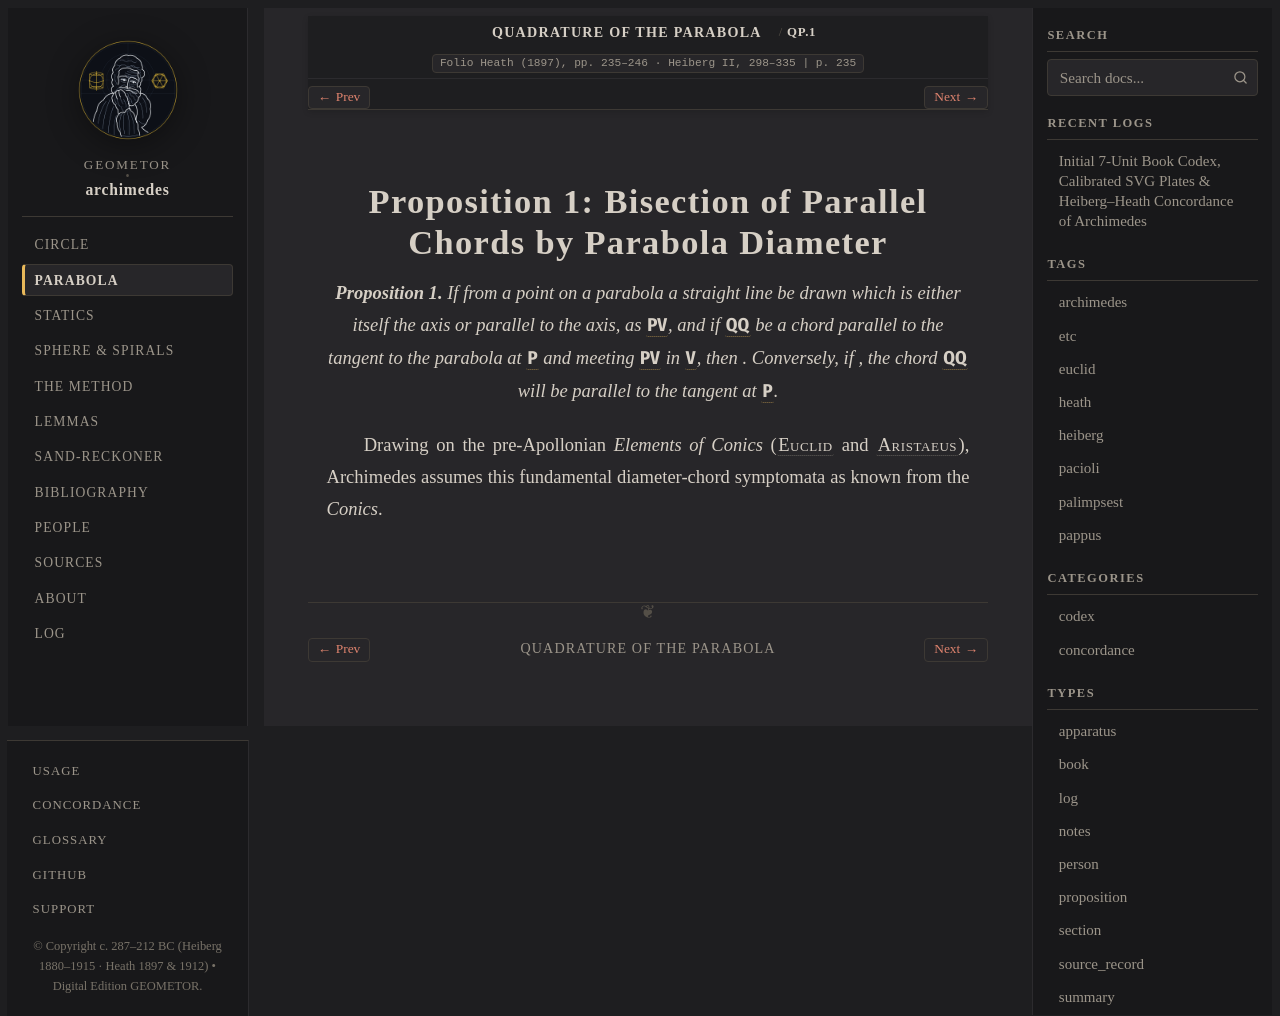

repository: geometor/archimedes · page: quadrature_of_the_parabola/prop_01.html · generator: sphinx

:canonical_id: QP.1
:order: 2
:type: proposition

Proposition 1: Bisection of Parallel Chords by Parabola Diameter
================================================================

.. folio:: Heath (1897), pp. 235–246 · Heiberg II, 298–335
   :page: 235

.. enunciation::

   **Proposition 1.** If from a point on a parabola a straight line be drawn which is either itself the axis or parallel to the axis, as :g:`PV`, and if :g:`QQ'` be a chord parallel to the tangent to the parabola at :g:`P` and meeting :g:`PV` in :g:`V`, then :eq:`QV = VQ'`. Conversely, if :eq:`QV = VQ'`, the chord :g:`QQ'` will be parallel to the tangent at :g:`P`.

Drawing on the pre-Apollonian *Elements of Conics* (:person:`Euclid <euclid>` and :person:`Aristaeus <aristaeus>`), Archimedes assumes this fundamental diameter-chord symptomata as known from the *Conics*.

.. qed::
